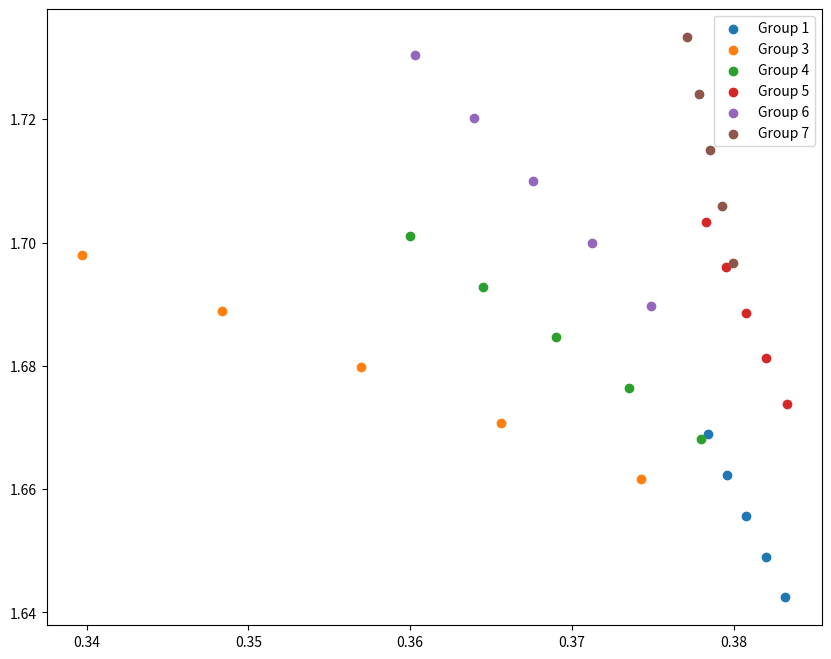

Source code (Python):



# import numpy as np
# from scipy.stats import linregress

# # Points
# x_points = [12.639869468451742, 12.966528918885906, 13.29318836932007, 13.619847819754234, 13.946507270188398]
# y_points = [-2.638714798422696, -2.5256284116596617, -2.412542024896627, -2.2994556381335927, -2.186369251370558]

# # Fit a linear regression model
# slope, intercept, r_value, p_value, std_err = linregress(x_points, y_points)

# # Check if the points form a straight line
# if r_value**2 > 0.95:  # Adjust the threshold as needed
#     print("The points form a straight line.")
# else:
#     print("The points do not form a straight line.")

# %%%%%%%%%%%%%%%%%%%%%%%%%%%%%%%%%%%%%%%%%%%%%%%%%%%%%%%%%%%%%%%%%%%%%%%%%%%%%%%%%%%%%%%%%%%%%%%%%%%%%%%%%%%%%%%%%%%%%%%%%%%%%%%%%%


import matplotlib.pyplot as plt

# Define the points for each group
points1 = [
    (0.3831409215927124, 1.6424646377563477),
    (0.3819550573825836, 1.649077296257019),
    (0.38076919317245483, 1.6556899547576904),
    (0.37958332896232605, 1.6623026132583618),
    (0.37839746475219727, 1.6689152717590332)
]


points3 = [
    (0.3742404282093048, 1.6616487503051758),
    (0.3656119406223297, 1.670714259147644),
    (0.3569834530353546, 1.6797797679901123),
    (0.3483549654483795, 1.6888452768325806),
    (0.3397264778614044, 1.6979107856750488)
]

points4 = [
    (0.37799033522605896, 1.6681911945343018),
    (0.3734879791736603, 1.6764156818389893),
    (0.3689856231212616, 1.6846401691436768),
    (0.3644832670688629, 1.6928646564483643),
    (0.35998091101646423, 1.7010891437530518)
]

points5 = [
    (0.3832549750804901, 1.6738471984863281),
    (0.38200828433036804, 1.681215524673462),
    (0.38076159358024597, 1.6885838508605957),
    (0.3795149028301239, 1.6959521770477295),
    (0.37826821208000183, 1.7033205032348633)
]

points6 = [
    (0.37485018372535706, 1.6896748542785645),
    (0.3712174594402313, 1.6998629570007324),
    (0.3675847351551056, 1.7100510597229004),
    (0.36395201086997986, 1.7202391624450684),
    (0.3603192865848541, 1.7304272651672363)
]

points7 = [
    (0.37997156381607056, 1.6967211961746216),
    (0.37925687432289124, 1.705862045288086),
    (0.3785421848297119, 1.7150028944015503),
    (0.3778274953365326, 1.7241437435150146),
    (0.37711280584335327, 1.733284592628479)
]

# Extract x and y coordinates for each group
x1, y1 = zip(*points1)

x3, y3 = zip(*points3)
x4, y4 = zip(*points4)
x5, y5 = zip(*points5)
x6, y6 = zip(*points6)
x7, y7 = zip(*points7)

# Plot the points
plt.figure(figsize=(10, 8))
plt.scatter(x1, y1, label='Group 1')

plt.scatter(x3, y3, label='Group 3')
plt.scatter(x4, y4, label='Group 4')
plt.scatter(x5, y5, label='Group 5')
plt.scatter(x6, y6, label='Group 6')
plt.scatter(x7, y7, label='Group 7')

plt.legend()
plt.show()



